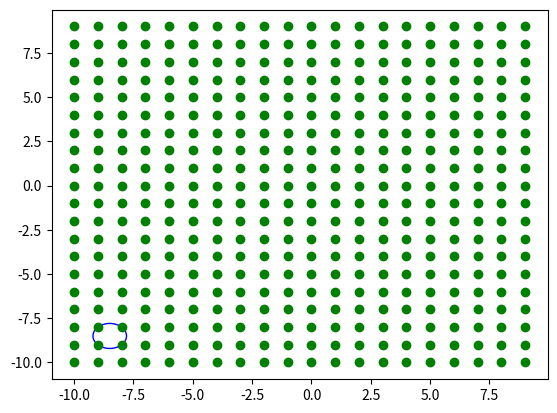

This chart was generated by the following Python code:
import numpy as np
import matplotlib.pyplot as plt

"""
Standalone (does not use this package at all) example of numerically computing Euclidean dispersion
"""


def uniform_state_set(num_dims, bounds, resolution, random=False):
    """
    Return a uniform Cartesian sampling over vector bounds with vector resolution.
    Input:
        bounds, (N) bounds over N dimensions (assumes symmetric positive and negative values)
        resolution, (N,) resolution over N dimensions
    Output:
        pts, (M,N) set of M points sampled in N dimensions
    """
    assert len(bounds) == len(resolution)
    independent = []
    bounds = np.asarray(bounds)
    for (a, r) in zip(bounds, resolution):
        for _ in range(num_dims):
            if random:
                independent.append(np.random.rand((np.ceil(a/r+1).astype(int)))*2*a-a)
            else:
                if r != np.inf:
                    independent.append(np.concatenate([np.flip(-np.arange(0, a+.00001, r)[1:]), np.arange(0, a+.00001, r)]))
                else:
                    independent.append(0)  # if the requested resolution is infinity, just return 0
    joint = np.meshgrid(*independent)
    pts = np.stack([j.ravel() for j in joint], axis=-1)
    return pts


def dispersion_distance_fn_simple_norm(start_pts, end_pts):
    """
    Compute the norm of the Euclidean distance from every start_pt to every end_pt
    """
    score = np.linalg.norm(start_pts[:, np.newaxis]-end_pts, axis=2)
    return score


def compute_dispersion(samples, max_state, resolution):
    # densely sample the state space (checking as many points in the state space as possible for how close they are to one of your samples)
    dense_sampling = uniform_state_set(samples.shape[1], max_state, resolution, random=False)
    # compute the distances from every 'dense' sample to your sample set
    score = dispersion_distance_fn_simple_norm(dense_sampling, samples)
    # for every dense pt, keep only the shortest distance from it to the samples
    min_score = np.nanmin(score, axis=1)
    # Take the max of the above array, yielding the dense sample that it furthest from a member of the sample set
    index = np.argmax(min_score)
    dispersion = min_score[index]

    fig, ax = plt.subplots()
    ax.plot(samples[:, 0], samples[:, 1], 'og')
    circle = plt.Circle(dense_sampling[index, :2], dispersion, color='b', fill=False, )
    ax.add_artist(circle)

    return dispersion


if __name__ == "__main__":
    import itertools
    samples = np.array(list(itertools.product(np.arange(-10, 10), np.arange(-10, 10))))
    compute_dispersion(samples, [9], [.1])
    plt.show()
